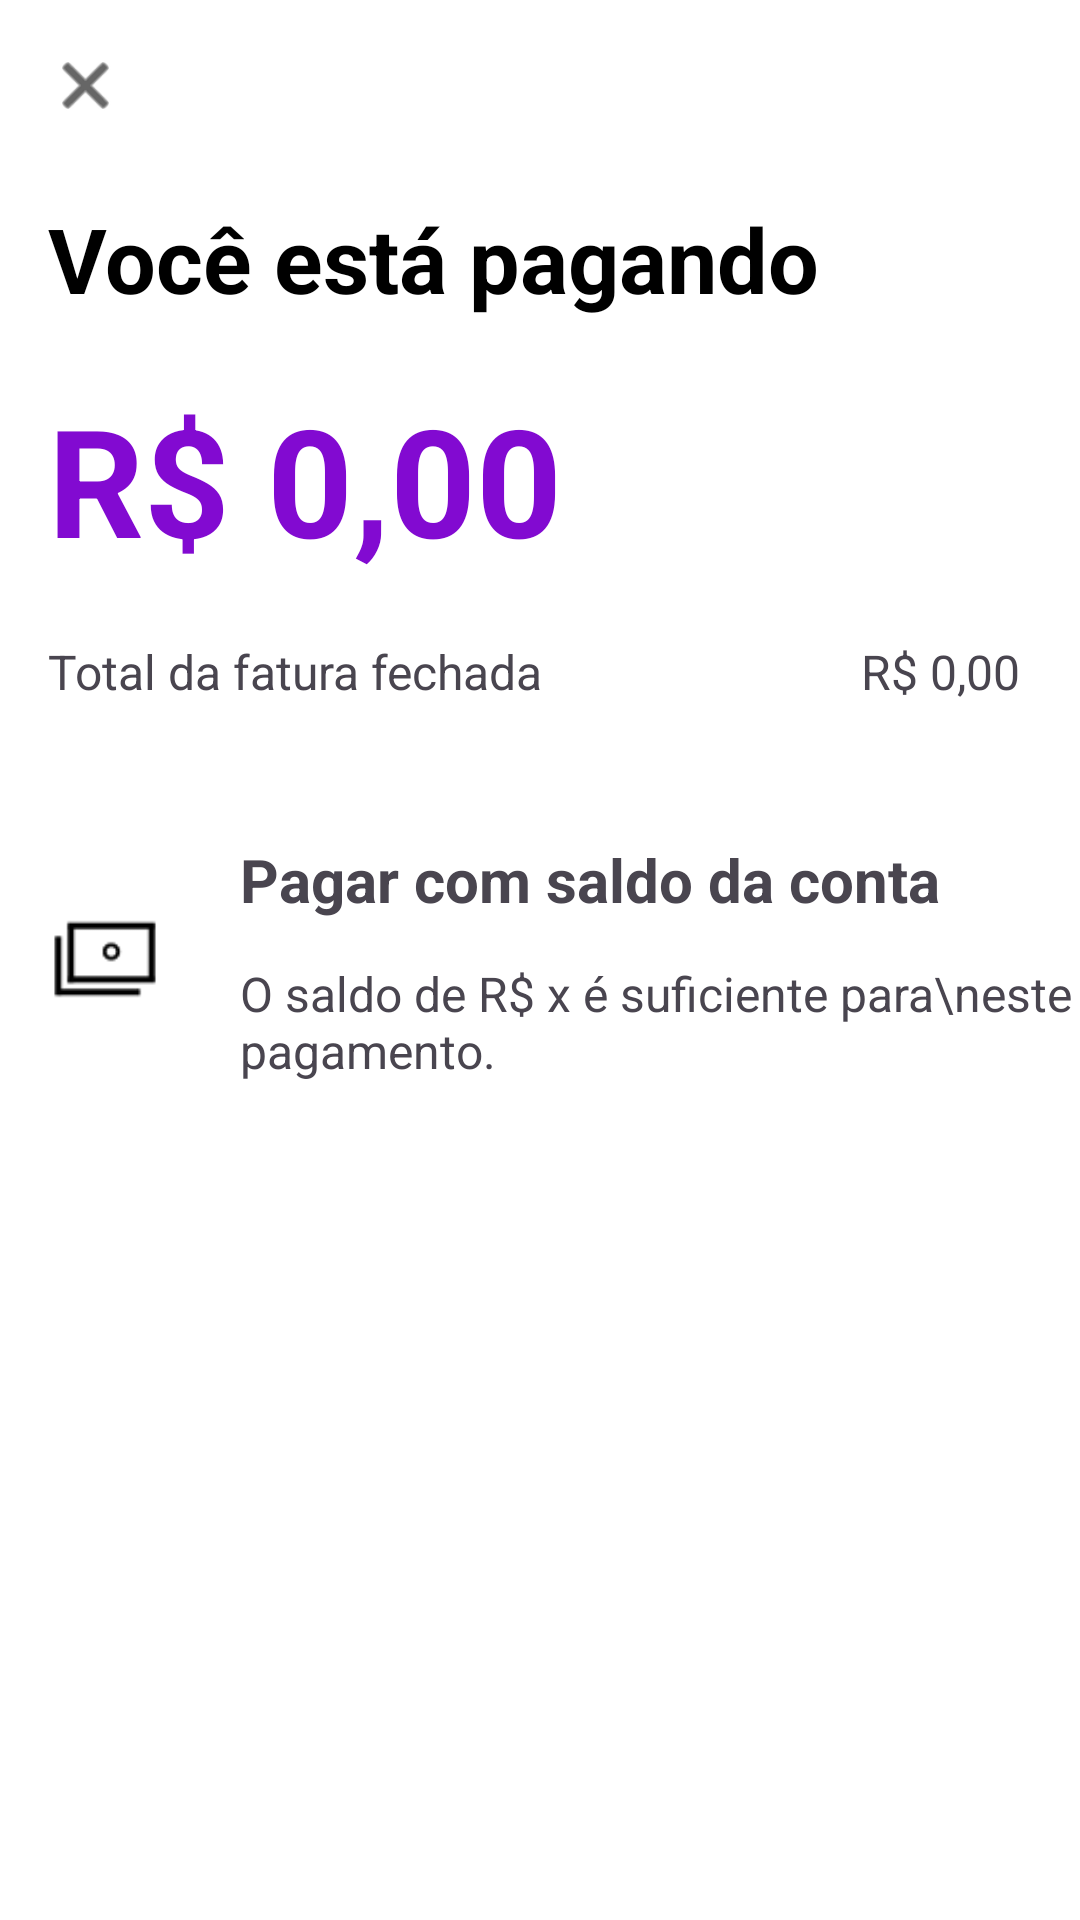

This screen was rendered from an Android layout file. Write that file and the resources it references.
<!-- AndroidManifest.xml: application theme Theme.NuBanco -->
<!-- res/layout/activity_pagar_fatura.xml -->
<?xml version="1.0" encoding="utf-8"?>
<androidx.constraintlayout.widget.ConstraintLayout xmlns:android="http://schemas.android.com/apk/res/android"
    xmlns:app="http://schemas.android.com/apk/res-auto"
    xmlns:tools="http://schemas.android.com/tools"
    android:layout_width="match_parent"
    android:layout_height="match_parent"
    android:background="@color/white"
    tools:context=".cartaocredito.ActivityPagarFatura">

    <ImageButton
        android:id="@+id/closePagarFatura"
        android:layout_width="25dp"
        android:layout_height="25dp"
        android:layout_margin="16dp"
        android:background="@null"
        android:backgroundTint="@null"
        android:scaleType="fitCenter"
        android:src="@android:drawable/ic_menu_close_clear_cancel"
        app:layout_constraintStart_toStartOf="parent"
        app:layout_constraintTop_toTopOf="parent"
        app:tint="#000000">
    </ImageButton>

    <TextView
        android:id="@+id/textFatura"
        android:layout_width="0dp"
        android:layout_height="wrap_content"
        android:layout_marginTop="25dp"
        android:text="Você está pagando"
        android:textColor="@color/black"
        android:textSize="30dp"
        android:textStyle="bold"
        app:layout_constraintStart_toStartOf="@+id/closePagarFatura"
        app:layout_constraintTop_toBottomOf="@id/closePagarFatura"></TextView>

    <TextView
        android:id="@+id/faturaAPagar"
        android:layout_width="0dp"
        android:layout_height="wrap_content"
        android:layout_marginTop="20dp"
        android:text="R$ 0,00"
        android:textColor="@color/roxo"
        android:textSize="50dp"
        android:textStyle="bold"
        app:layout_constraintStart_toStartOf="@+id/textFatura"
        app:layout_constraintTop_toBottomOf="@id/textFatura"></TextView>

    <TextView
        android:id="@+id/textFaturaTotal"
        android:layout_width="wrap_content"
        android:layout_height="wrap_content"
        android:layout_marginTop="20dp"
        android:text="Total da fatura fechada"
        android:textSize="16dp"
        app:layout_constraintStart_toStartOf="@+id/faturaAPagar"
        app:layout_constraintTop_toBottomOf="@id/faturaAPagar"></TextView>

    <TextView
        android:id="@+id/fatura"
        android:layout_width="wrap_content"
        android:layout_height="wrap_content"
        android:layout_marginEnd="20dp"
        android:text="R$ 0,00"
        android:textSize="16dp"
        app:layout_constraintEnd_toEndOf="parent"
        app:layout_constraintTop_toTopOf="@+id/textFaturaTotal"></TextView>


    <View
        android:id="@+id/viewPagarFatura"
        android:layout_width="match_parent"
        android:layout_height="110dp"
        android:layout_marginTop="30dp"
        app:layout_constraintTop_toBottomOf="@+id/textFaturaTotal" />


    <ImageView
        android:id="@+id/imagePagarFatura"
        android:layout_width="70dp"
        android:layout_height="wrap_content"
        android:adjustViewBounds="true"
        android:src="@drawable/depositpordinheiro"
        app:layout_constraintBottom_toBottomOf="@+id/viewPagarFatura"
        app:layout_constraintStart_toStartOf="parent"
        app:layout_constraintTop_toTopOf="@+id/viewPagarFatura"></ImageView>


    <TextView
        android:id="@+id/textPagarFatura"
        android:layout_width="wrap_content"
        android:layout_height="wrap_content"
        android:text="Pagar com saldo da conta"
        android:textSize="20dp"
        android:textStyle="bold"
        android:layout_marginStart="10dp"
        android:layout_marginTop="15dp"
        app:layout_constraintStart_toEndOf="@+id/imagePagarFatura"
        app:layout_constraintTop_toTopOf="@+id/viewPagarFatura" />

    <TextView
        android:id="@+id/descricaoPagarFatura"
        android:layout_width="wrap_content"
        android:layout_height="wrap_content"
        android:text="O saldo de R$ x é suficiente para\neste pagamento."
        android:textSize="16dp"
        app:layout_constraintBottom_toBottomOf="@+id/viewPagarFatura"
        app:layout_constraintStart_toStartOf="@+id/textPagarFatura"
        app:layout_constraintTop_toBottomOf="@+id/textPagarFatura" />

</androidx.constraintlayout.widget.ConstraintLayout>
<!-- resources referenced by this layout -->
<resources>
  <color name="black">#FF000000</color>
  <color name="roxo">#820ad1</color>
  <color name="white">#FFFFFFFF</color>
  <!-- drawable depositpordinheiro: png bitmap (drawable, 1022 bytes) -->
  <style name="Theme.NuBanco" parent="Base.Theme.NuBanco" />
  <style name="Base.Theme.NuBanco" parent="Theme.Material3.DayNight.NoActionBar">
          
          
          <item name="android:statusBarColor">@color/white</item>
      </style>
</resources>
